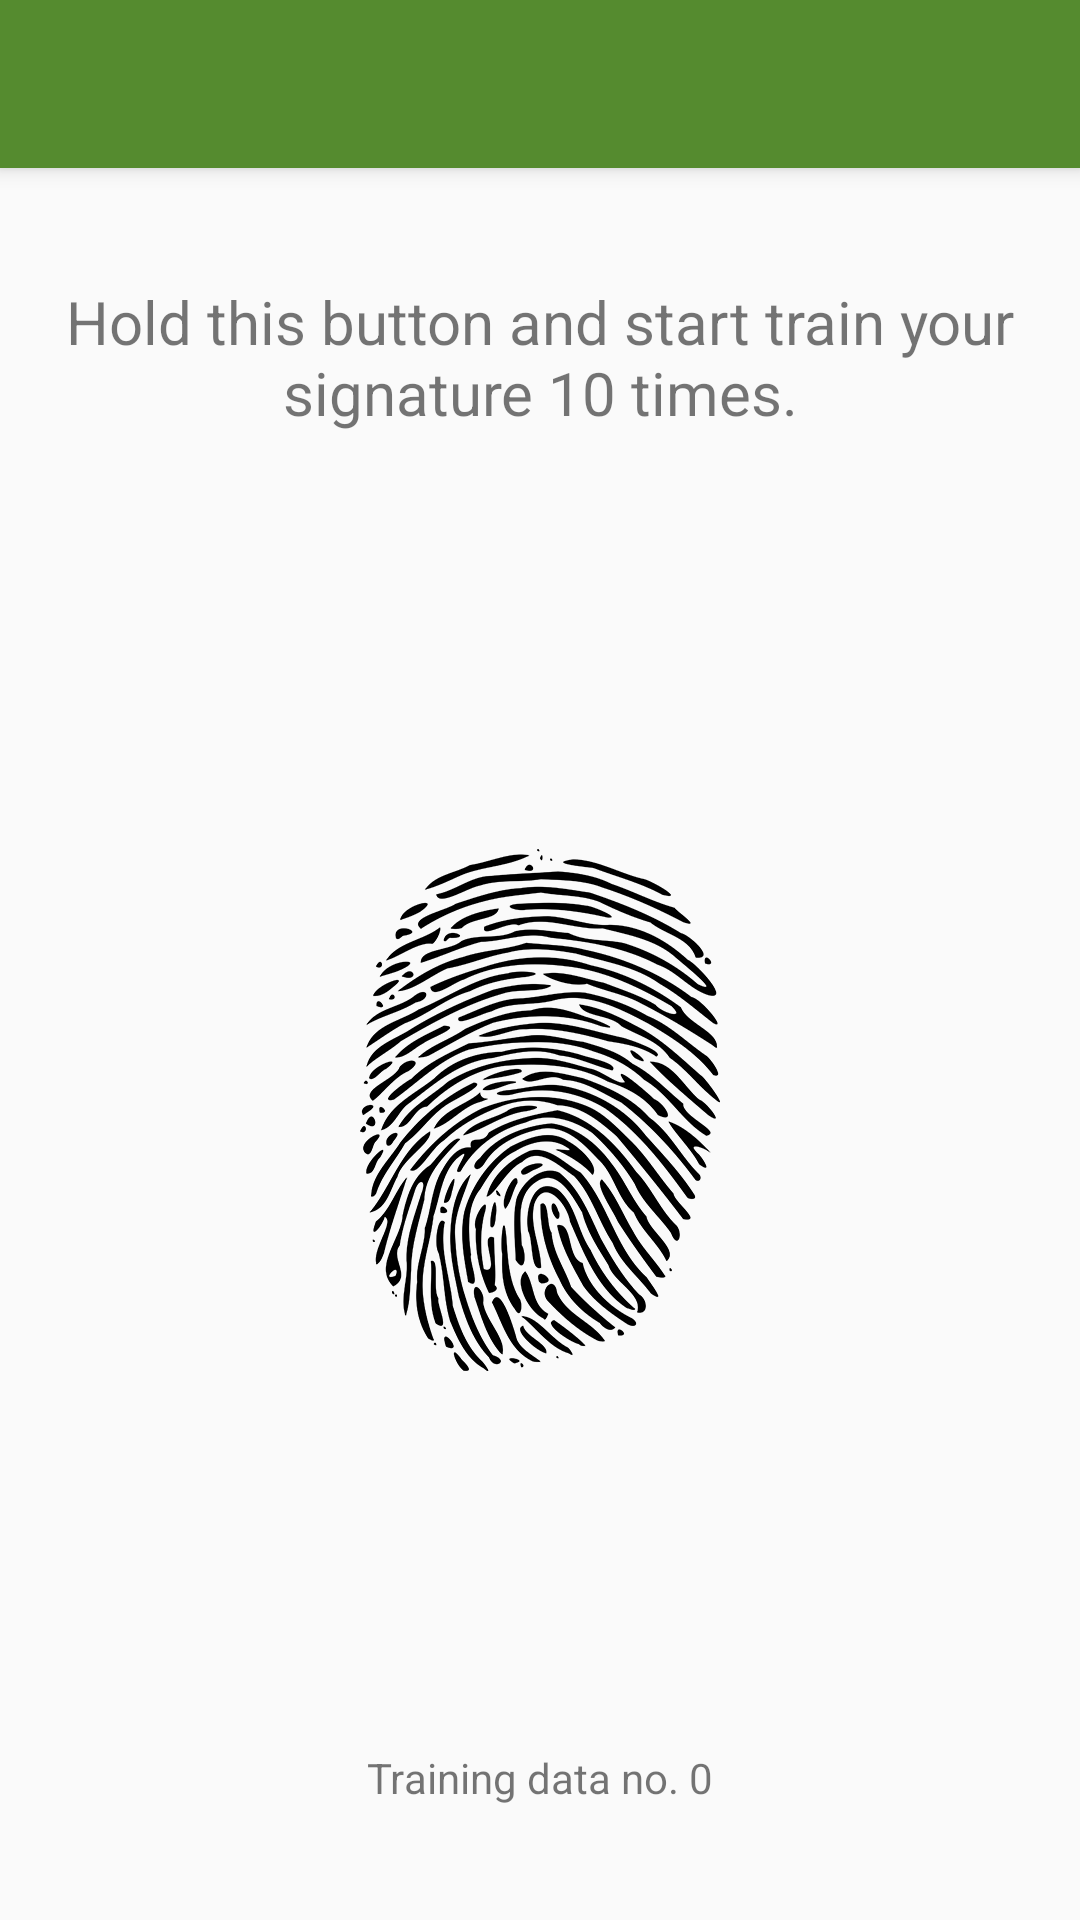

Produce the Android XML layout that renders to this screen, including the resource entries it uses.
<!-- AndroidManifest.xml: application theme AppTheme -->
<!-- res/layout/activity_training.xml -->
<RelativeLayout xmlns:android="http://schemas.android.com/apk/res/android"
    xmlns:tools="http://schemas.android.com/tools"
    android:layout_width="match_parent"
    android:layout_height="match_parent"
    xmlns:app="http://schemas.android.com/apk/res-auto"

    tools:context=".TrainingActivity">
    <include
        android:id="@+id/tool_bar"
        layout="@layout/tool_bar"
        ></include>

<LinearLayout
    android:layout_width="fill_parent"
    android:layout_height="fill_parent"
    android:orientation="vertical"
    android:layout_below="@+id/tool_bar">



    <TextView android:text="@string/training_statement"
        android:layout_width="match_parent"
        android:layout_height="wrap_content"
        android:id="@+id/textView"
        android:textAlignment="center"
        android:layout_marginBottom="20px"
        android:gravity="center"
        android:textSize="20dp"
        android:layout_weight="2"
        />

    <EditText
        android:layout_width="match_parent"
        android:layout_height="wrap_content"
        android:inputType="textPersonName"
        android:ems="10"
        android:id="@+id/nameTxtBox"
        android:layout_below="@+id/textView"
        android:layout_marginBottom="10dp"
        android:hint="@string/hintTexxt"
android:visibility="gone"
        />


    <ImageButton
        android:id="@+id/btnTrain"
        android:layout_width="wrap_content"
        android:layout_height="wrap_content"
        android:background="@drawable/button_states"
        android:src="@drawable/fingerprint"
        android:scaleType="center"
        android:layout_gravity="center"
        android:layout_weight="5"
       />



    <Button
        android:layout_width="fill_parent"
        android:layout_height="wrap_content"
        android:text="cancel"
        android:id="@+id/cancelBtn"
        android:layout_alignParentBottom="true"
        android:layout_alignParentRight="true"
        android:layout_alignParentEnd="true"
        android:gravity="center"
        android:visibility="gone"/>


    <TextView
        android:layout_width="wrap_content"
        android:layout_height="wrap_content"
        android:text="@string/training_number"
        android:id="@+id/suggestTxt"
        android:layout_marginTop="32dp"
        android:layout_gravity="center"
        android:layout_weight="1"/>


</LinearLayout>

</RelativeLayout>
<!-- res/layout/tool_bar.xml (included above) -->
<android.support.v7.widget.Toolbar xmlns:android="http://schemas.android.com/apk/res/android"
    android:layout_width="match_parent"
    android:layout_height="wrap_content"
    android:background="@color/ColorPrimary"
    android:theme="@style/ThemeOverlay.AppCompat.Dark"
    android:elevation="4dp"


    >

</android.support.v7.widget.Toolbar>
<!-- resources referenced by this layout -->
<resources>
  <color name="ColorPrimary">#558B2F</color>
  <!-- drawable fingerprint: png bitmap (drawable, 33568 bytes) -->
  <string name="hintTexxt">Input your name</string>
  <string name="training_number">Training data no. 0</string>
  <string name="training_statement">Hold this button and start train your signature 10 times.</string>
  <style name="AppTheme" parent="Theme.AppCompat.Light.NoActionBar">
              <item name="colorPrimary">@color/ColorPrimary</item>
              <item name="colorPrimaryDark">@color/ColorPrimaryDark</item>
  
      </style>
  <color name="ColorPrimaryDark">#1B5E20</color>
</resources>
